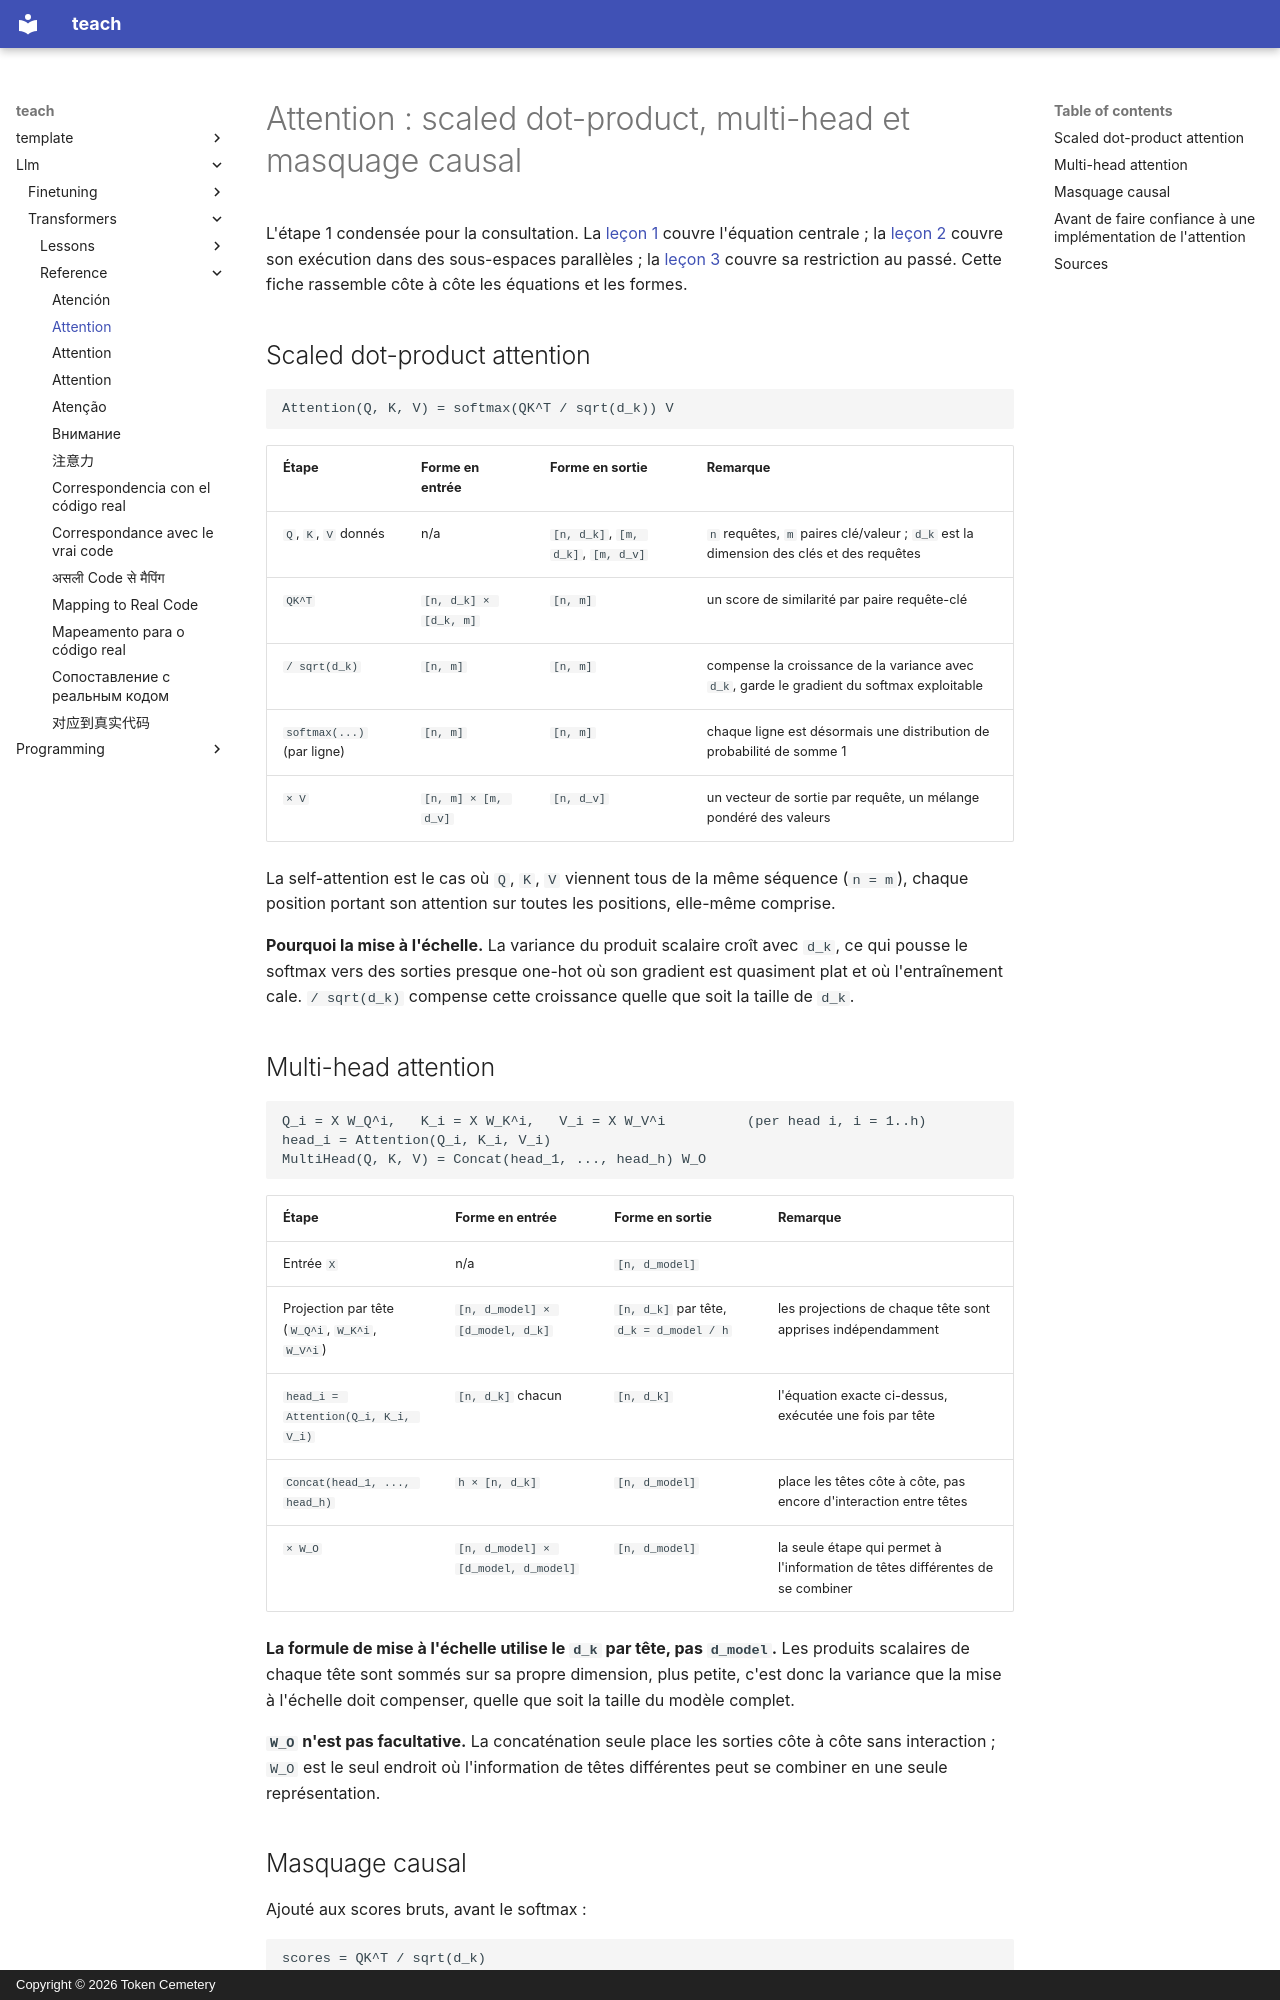

repository: TokenCemetery/teach · page: llm/transformers/reference/attention.fr/index.html · generator: mkdocs · copyright: Copyright © 2026 Token Cemetery

---
title: "Attention"
description: "Scaled dot-product attention, multi-head attention et masquage causal, avec les formes des tenseurs annotées à chaque étape"
type: reference
---

# Attention : scaled dot-product, multi-head et masquage causal

L'étape 1 condensée pour la consultation. La [leçon 1](../lessons/0001-scaled-dot-product-attention.md) couvre l'équation centrale ; la [leçon 2](../lessons/0002-multi-head-attention.md) couvre son exécution dans des sous-espaces parallèles ; la [leçon 3](../lessons/0003-causal-masking.md) couvre sa restriction au passé. Cette fiche rassemble côte à côte les équations et les formes.

## Scaled dot-product attention

```text
Attention(Q, K, V) = softmax(QK^T / sqrt(d_k)) V
```

| Étape | Forme en entrée | Forme en sortie | Remarque |
|---|---|---|---|
| `Q`, `K`, `V` donnés | n/a | `[n, d_k]`, `[m, d_k]`, `[m, d_v]` | `n` requêtes, `m` paires clé/valeur ; `d_k` est la dimension des clés et des requêtes |
| `QK^T` | `[n, d_k] × [d_k, m]` | `[n, m]` | un score de similarité par paire requête-clé |
| `/ sqrt(d_k)` | `[n, m]` | `[n, m]` | compense la croissance de la variance avec `d_k`, garde le gradient du softmax exploitable |
| `softmax(...)` (par ligne) | `[n, m]` | `[n, m]` | chaque ligne est désormais une distribution de probabilité de somme 1 |
| `× V` | `[n, m] × [m, d_v]` | `[n, d_v]` | un vecteur de sortie par requête, un mélange pondéré des valeurs |

La self-attention est le cas où `Q`, `K`, `V` viennent tous de la même séquence (`n = m`), chaque position portant son attention sur toutes les positions, elle-même comprise.

**Pourquoi la mise à l'échelle.** La variance du produit scalaire croît avec `d_k`, ce qui pousse le softmax vers des sorties presque one-hot où son gradient est quasiment plat et où l'entraînement cale. `/ sqrt(d_k)` compense cette croissance quelle que soit la taille de `d_k`.

## Multi-head attention

```text
Q_i = X W_Q^i,   K_i = X W_K^i,   V_i = X W_V^i          (per head i, i = 1..h)
head_i = Attention(Q_i, K_i, V_i)
MultiHead(Q, K, V) = Concat(head_1, ..., head_h) W_O
```

| Étape | Forme en entrée | Forme en sortie | Remarque |
|---|---|---|---|
| Entrée `X` | n/a | `[n, d_model]` | |
| Projection par tête (`W_Q^i`, `W_K^i`, `W_V^i`) | `[n, d_model] × [d_model, d_k]` | `[n, d_k]` par tête, `d_k = d_model / h` | les projections de chaque tête sont apprises indépendamment |
| `head_i = Attention(Q_i, K_i, V_i)` | `[n, d_k]` chacun | `[n, d_k]` | l'équation exacte ci-dessus, exécutée une fois par tête |
| `Concat(head_1, ..., head_h)` | `h × [n, d_k]` | `[n, d_model]` | place les têtes côte à côte, pas encore d'interaction entre têtes |
| `× W_O` | `[n, d_model] × [d_model, d_model]` | `[n, d_model]` | la seule étape qui permet à l'information de têtes différentes de se combiner |

**La formule de mise à l'échelle utilise le `d_k` par tête, pas `d_model`.** Les produits scalaires de chaque tête sont sommés sur sa propre dimension, plus petite, c'est donc la variance que la mise à l'échelle doit compenser, quelle que soit la taille du modèle complet.

**`W_O` n'est pas facultative.** La concaténation seule place les sorties côte à côte sans interaction ; `W_O` est le seul endroit où l'information de têtes différentes peut se combiner en une seule représentation.
